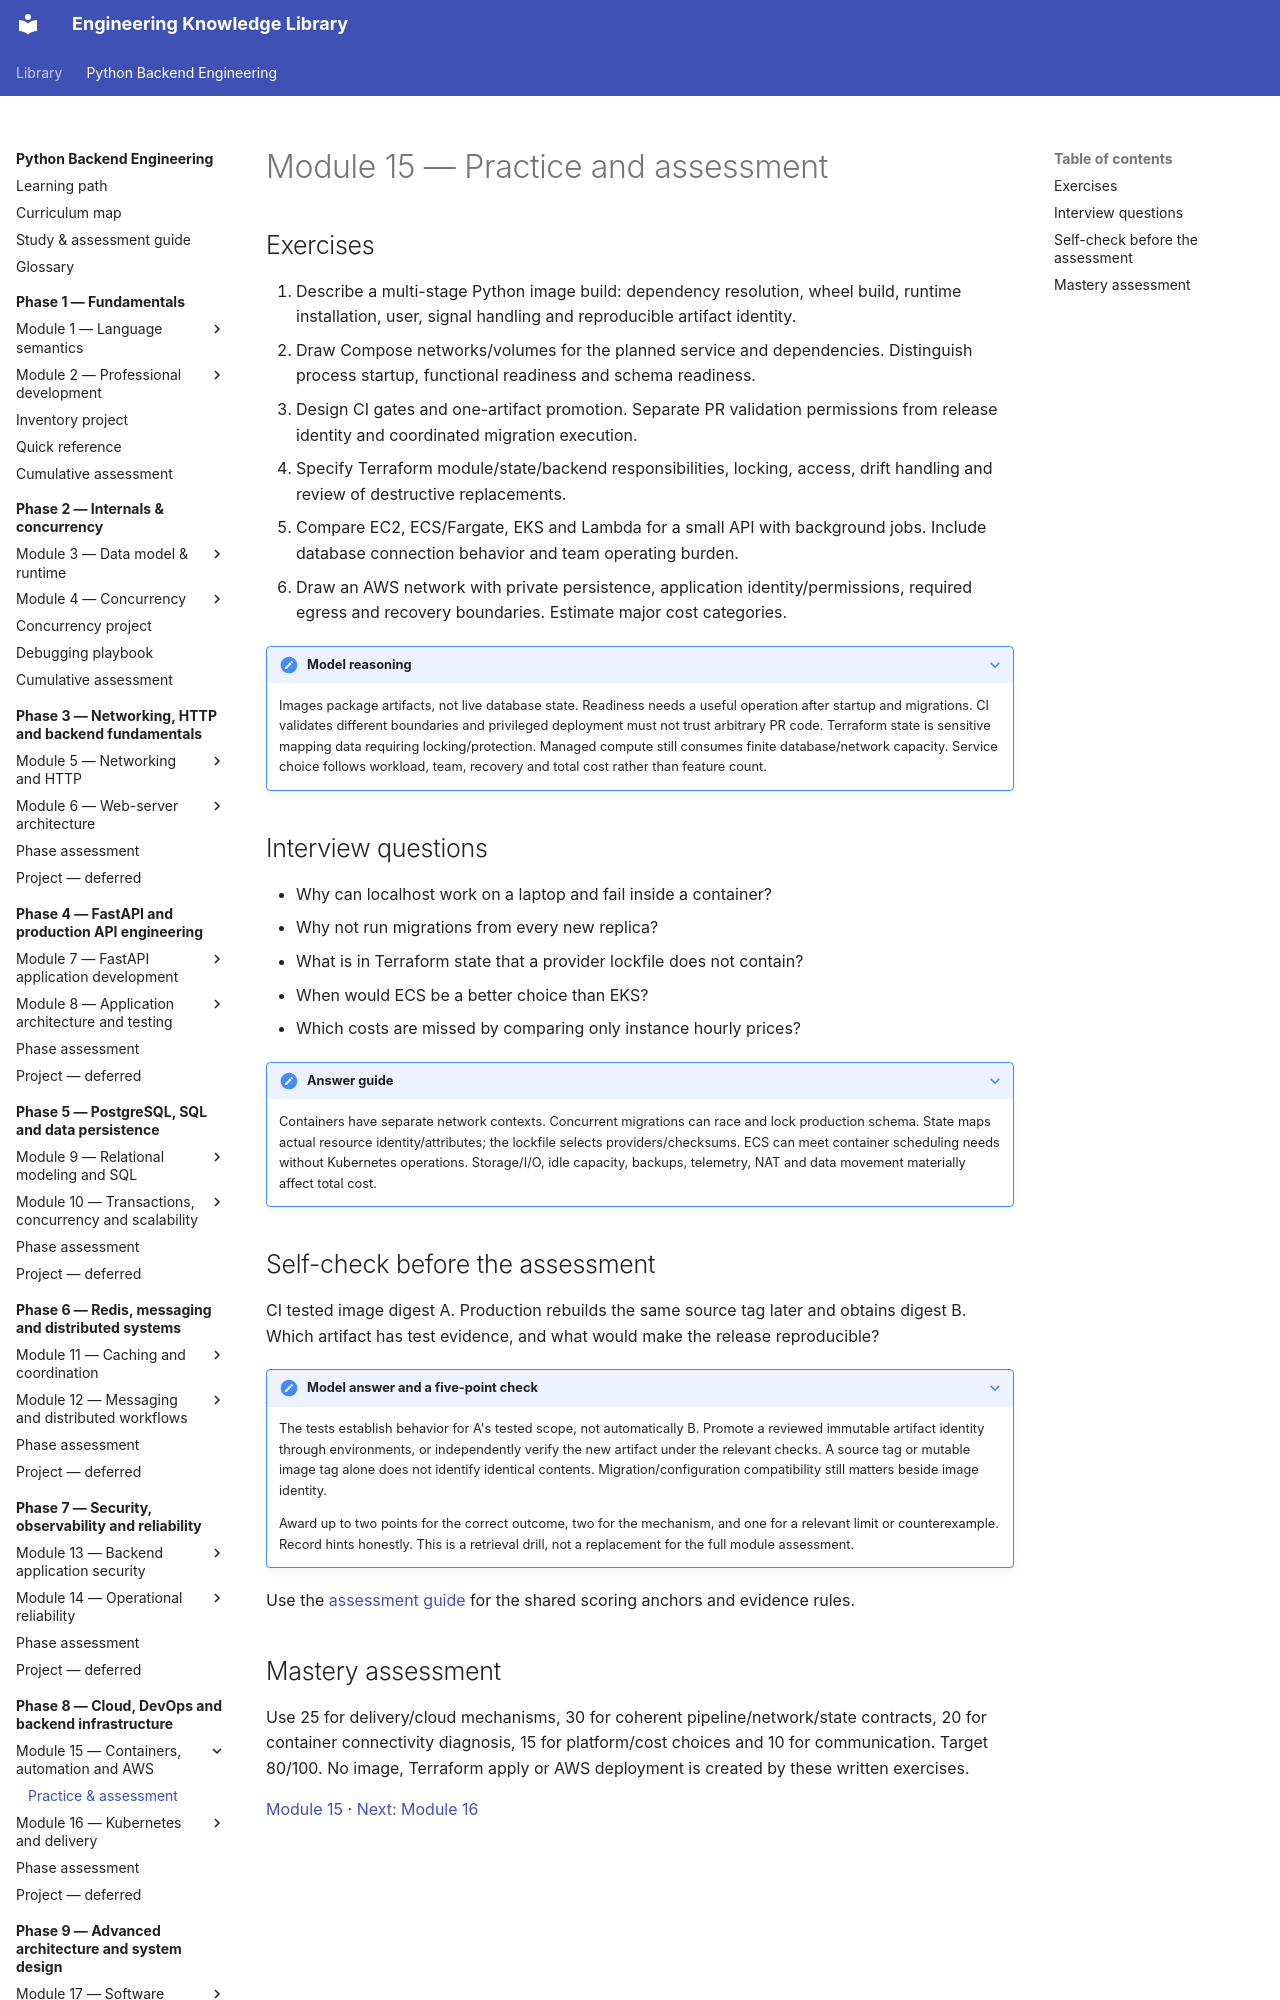

repository: NazarbayND/knowledgebase · page: python-backend-engineering/phase-8/module-15/practice/index.html · generator: mkdocs

# Module 15 — Practice and assessment

## Exercises

1. Describe a multi-stage Python image build: dependency resolution, wheel build,
   runtime installation, user, signal handling and reproducible artifact identity.
2. Draw Compose networks/volumes for the planned service and dependencies.
   Distinguish process startup, functional readiness and schema readiness.
3. Design CI gates and one-artifact promotion. Separate PR validation permissions
   from release identity and coordinated migration execution.
4. Specify Terraform module/state/backend responsibilities, locking, access,
   drift handling and review of destructive replacements.
5. Compare EC2, ECS/Fargate, EKS and Lambda for a small API with background jobs.
   Include database connection behavior and team operating burden.
6. Draw an AWS network with private persistence, application identity/permissions,
   required egress and recovery boundaries. Estimate major cost categories.

??? note "Model reasoning"
    Images package artifacts, not live database state. Readiness needs a useful
    operation after startup and migrations. CI validates different boundaries and
    privileged deployment must not trust arbitrary PR code. Terraform state is
    sensitive mapping data requiring locking/protection. Managed compute still
    consumes finite database/network capacity. Service choice follows workload,
    team, recovery and total cost rather than feature count.

## Interview questions

- Why can localhost work on a laptop and fail inside a container?
- Why not run migrations from every new replica?
- What is in Terraform state that a provider lockfile does not contain?
- When would ECS be a better choice than EKS?
- Which costs are missed by comparing only instance hourly prices?

??? note "Answer guide"
    Containers have separate network contexts. Concurrent migrations can race and
    lock production schema. State maps actual resource identity/attributes; the
    lockfile selects providers/checksums. ECS can meet container scheduling needs
    without Kubernetes operations. Storage/I/O, idle capacity, backups, telemetry,
    NAT and data movement materially affect total cost.
